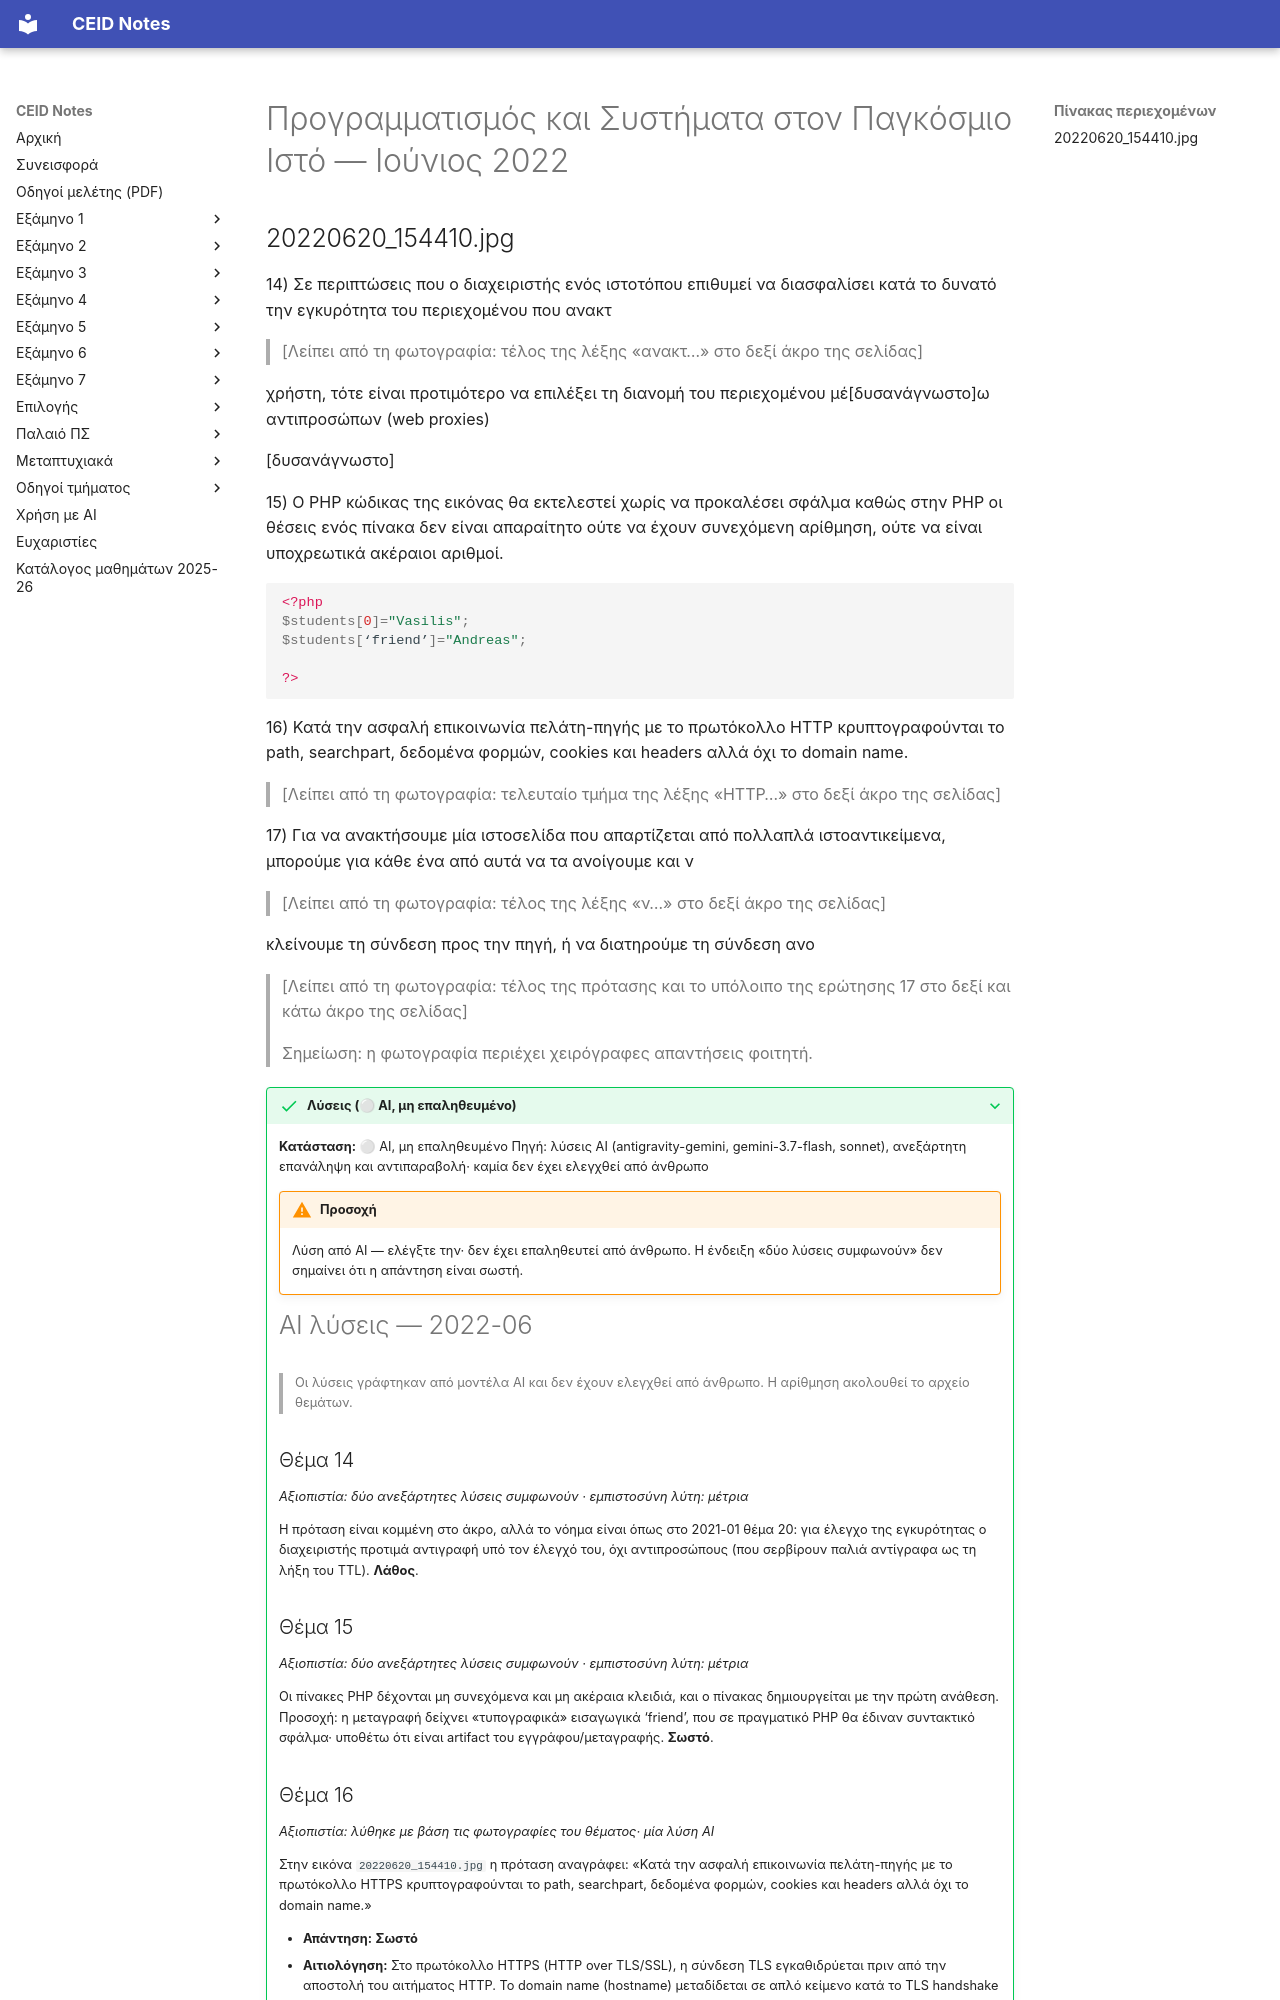

repository: kdngiorgos/ceid-notes · page: Semesters/Semester 6 (6ο Εξάμηνο)/Προγραμματισμός και Συστήματα στον Παγκόσμιο Ιστό - CEID_24Y338/Previous Exams/2022-06.html · generator: mkdocs

---
course: CEID_24Y338
session: 2022-06
label: Ιούνιος 2022
sources:
- 20220620_154410.jpg
format: multiple-choice
duration_min: null
notes: Η φωτογραφία δείχνει μόνο τις ερωτήσεις 14–17. Οι επιλογές απάντησης (Σωστό/Λάθος) και η βαθμολογία δεν φαίνονται στη φωτογραφία. Το κείμενο στα δεξιά και κάτω άκρα της φωτογραφίας είναι κομμένο. Οι χειρόγραφες απαντήσεις φοιτητή δεν μεταφέρονται. Η ημερομηνία προκύπτει από το όνομα αρχείου και τη δημοσίευση στο Discord (20/6/2022).
transcription: partial
solutions: ai-unverified
---
# Προγραμματισμός και Συστήματα στον Παγκόσμιο Ιστό — Ιούνιος 2022
